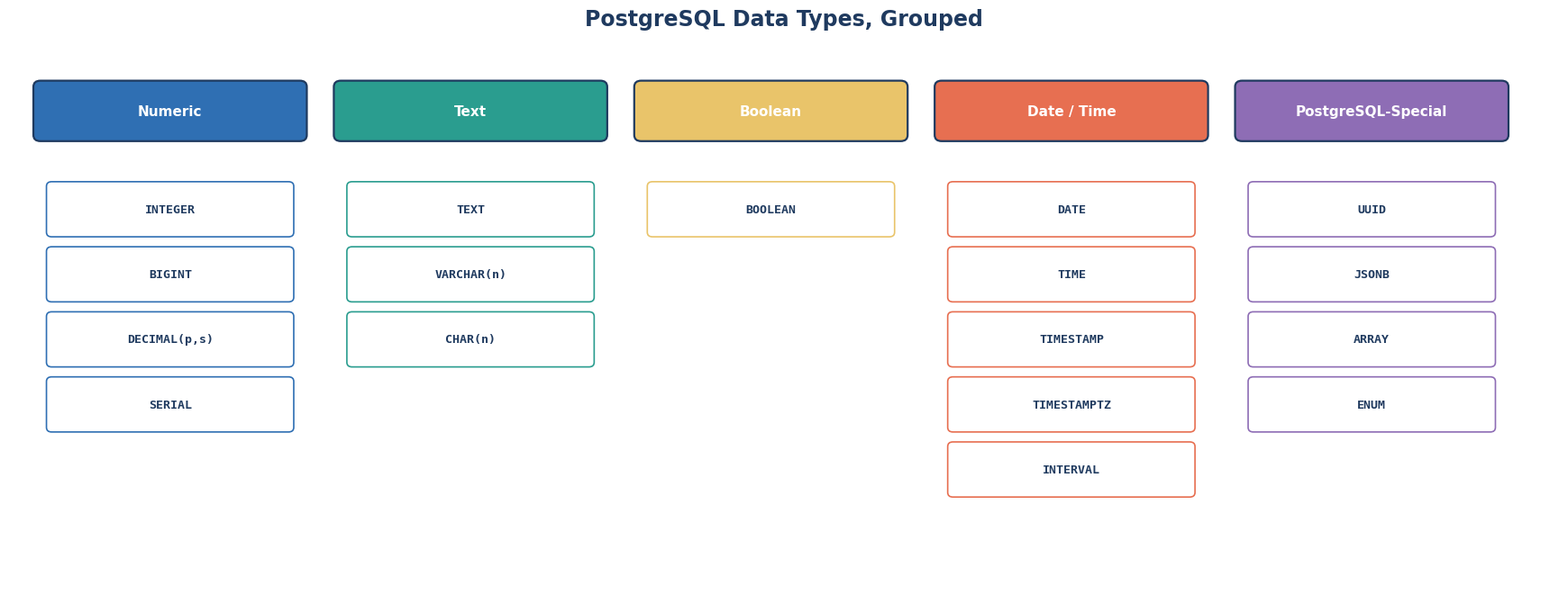

Source code (Python):
"""
Generates the "PostgreSQL Data Types, Grouped" chart for Lesson 2.4.
Run: python3 generate_postgres_data_types.py
"""
import matplotlib
matplotlib.use("Agg")
import matplotlib.pyplot as plt
from matplotlib.patches import FancyBboxPatch

plt.rcParams["font.family"] = "DejaVu Sans"

NAVY = "#1f3a5f"
BLUE = "#2f6fb3"
TEAL = "#2a9d8f"
ORANGE = "#e76f51"
GOLD = "#e9c46a"
PURPLE = "#8e6db5"

columns = [
    ("Numeric", BLUE, ["INTEGER", "BIGINT", "DECIMAL(p,s)", "SERIAL"]),
    ("Text", TEAL, ["TEXT", "VARCHAR(n)", "CHAR(n)"]),
    ("Boolean", GOLD, ["BOOLEAN"]),
    ("Date / Time", ORANGE, ["DATE", "TIME", "TIMESTAMP", "TIMESTAMPTZ", "INTERVAL"]),
    ("PostgreSQL-Special", PURPLE, ["UUID", "JSONB", "ARRAY", "ENUM"]),
]

fig, ax = plt.subplots(figsize=(17.5, 6.8))
ax.set_xlim(0, 17.8); ax.set_ylim(0, 7.2); ax.axis("off")

col_w = 3.1
gap = 0.35
x = 0.3
for title, color, items in columns:
    header = FancyBboxPatch((x, 5.95), col_w, 0.75, boxstyle="round,pad=0.02,rounding_size=0.08",
                             linewidth=1.6, edgecolor=NAVY, facecolor=color)
    ax.add_patch(header)
    ax.text(x + col_w/2, 6.32, title, ha="center", va="center", fontsize=11,
            fontweight="bold", color="white")

    y = 5.25
    for item in items:
        box = FancyBboxPatch((x + 0.15, y - 0.55), col_w - 0.3, 0.68,
                              boxstyle="round,pad=0.02,rounding_size=0.06",
                              linewidth=1.2, edgecolor=color, facecolor="white")
        ax.add_patch(box)
        ax.text(x + col_w/2, y - 0.21, item, ha="center", va="center",
                fontsize=9.5, color=NAVY, fontweight="bold", family="monospace")
        y -= 0.85

    x += col_w + gap

ax.set_title("PostgreSQL Data Types, Grouped", fontsize=17, fontweight="bold", color=NAVY, y=1.02)
plt.tight_layout()
plt.savefig("postgres-data-types.png", dpi=150, bbox_inches="tight", facecolor="white")
plt.close()
print("Saved postgres-data-types.png")
